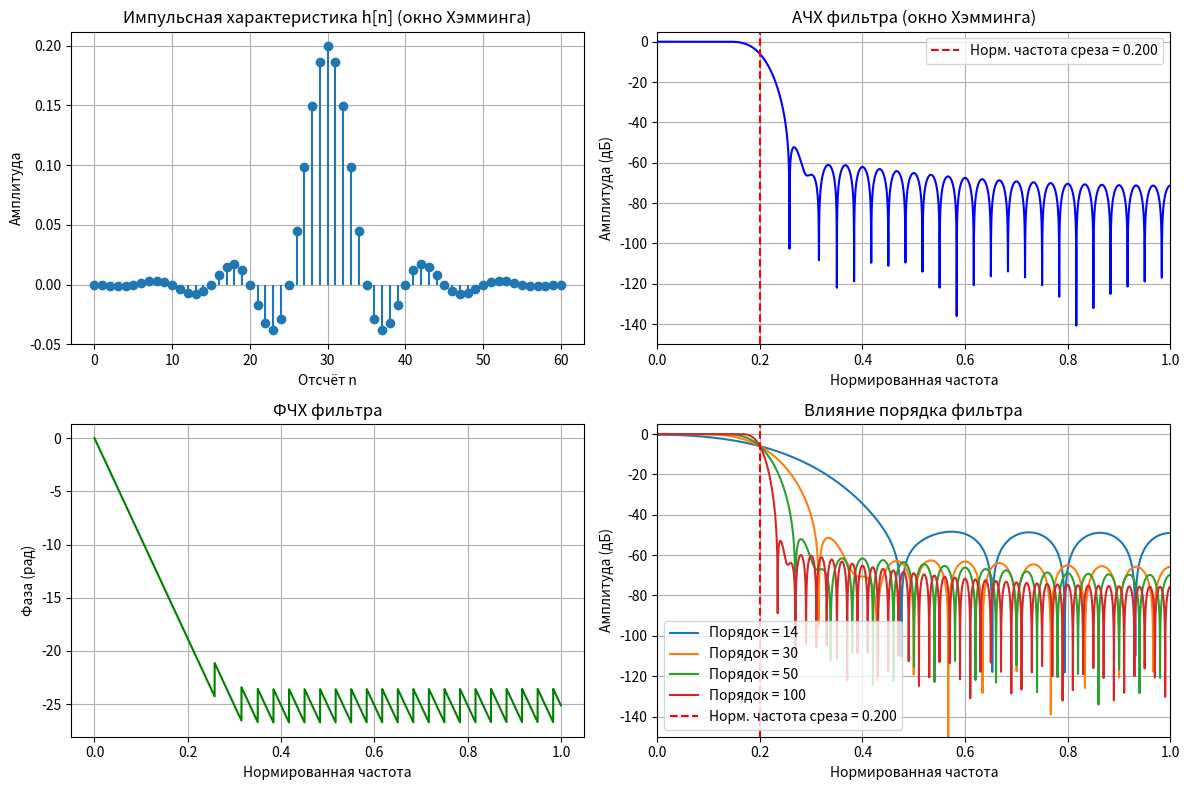
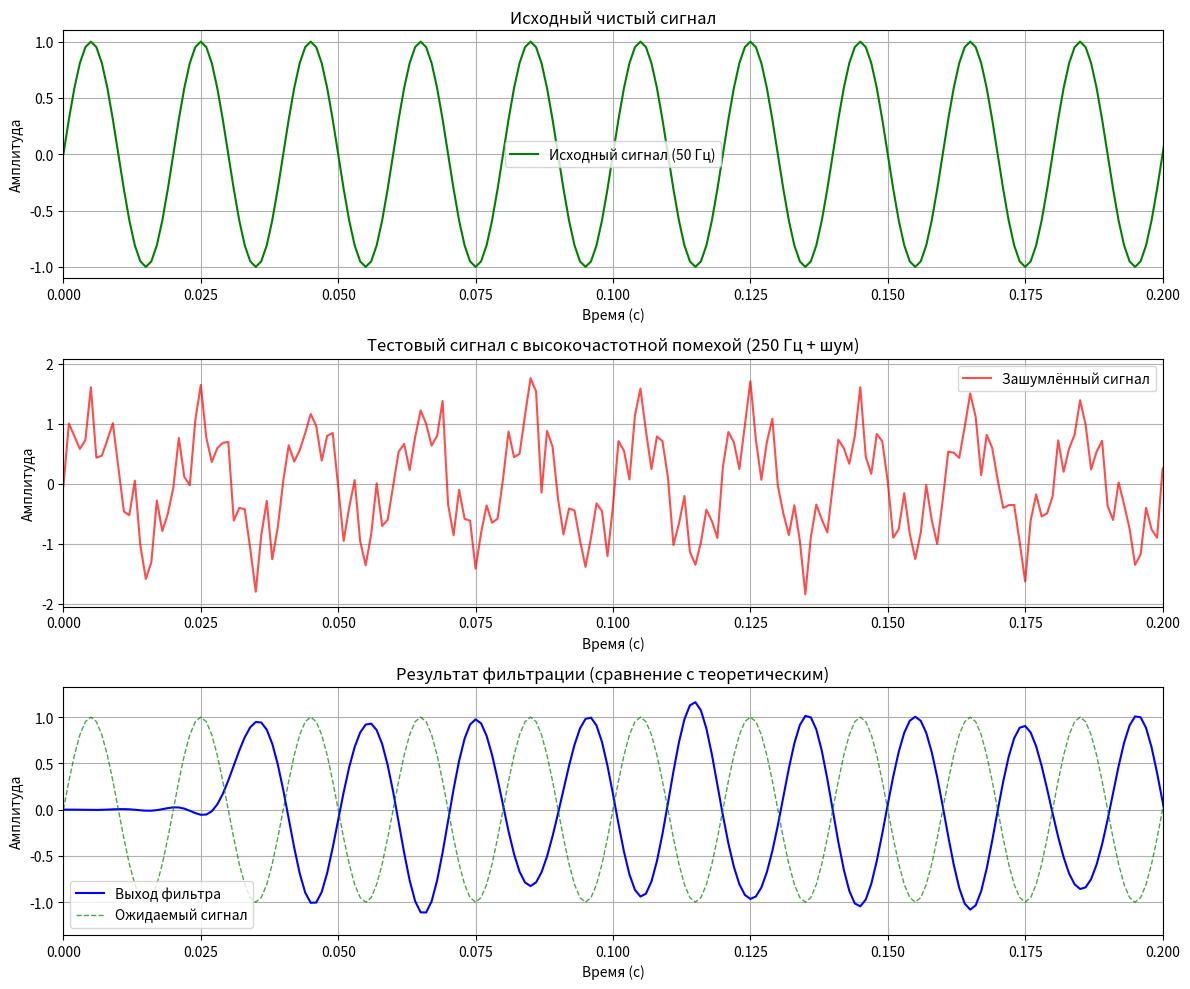

These figures' Python source, in order:
import numpy as np
import matplotlib.pyplot as plt
from scipy import signal

# 1. Параметры фильтра
fs = 1000.0  # Частота дискретизации (Гц)
fc = 100.0  # Частота среза (Гц)
order = 60  # Порядок фильтра
# Длина окна
M = order + 1

# Нормированная частота среза (от 0 до 1, где 1 соответствует fs/2)
nyq = fs / 2
Wn = fc / nyq

print("=" * 60)
print(f"Параметры фильтра:")
print(f"  Частота дискретизации: {fs} Гц")
print(f"  Частота Найквиста: {nyq} Гц")
print(f"  Нормированная частота среза: {Wn:.3f} (1 = {nyq} Гц)")
print("=" * 60)

# 2. Расчёт коэффициентов КИХ-фильтра методом окна Хэмминга
n = np.arange(M)
# Защита от деления на ноль для центрального отсчёта
with np.errstate(divide='ignore', invalid='ignore'):
    h_ideal = np.sin(np.pi * Wn * (n - (M - 1) / 2)) / (np.pi * (n - (M - 1) / 2))

center_index = (M - 1) // 2
h_ideal[center_index] = Wn

# Окно Хэмминга
window = np.hamming(M)

# Итоговая импульсная характеристика
h = h_ideal * window

# 3. Расчёт и визуализация импульсной характеристики
plt.figure(figsize=(12, 8))

plt.subplot(2, 2, 1)
plt.stem(n, h, basefmt=" ")
plt.title('Импульсная характеристика h[n] (окно Хэмминга)')
plt.xlabel('Отсчёт n')
plt.ylabel('Амплитуда')
plt.grid(True)

# 4. Расчёт АЧХ и ФЧХ
# Используем частотную характеристику в нормированных частотах
w_norm, H = signal.freqz(h, worN=8192)  # w_norm в радианах/выборка
# Преобразуем в нормированную частоту от 0 до 1 (где 1 = fs/2)
f_norm = w_norm / np.pi

# АЧХ
H_dB = 20 * np.log10(np.abs(H))

plt.subplot(2, 2, 2)
plt.plot(f_norm, H_dB, 'b', linewidth=1.5)
plt.axvline(Wn, color='r', linestyle='--', linewidth=1.5, label=f'Норм. частота среза = {Wn:.3f}')

plt.ylim(-150, 5)
plt.xlim(0, 1)
plt.title('АЧХ фильтра (окно Хэмминга)')
plt.xlabel('Нормированная частота')
plt.ylabel('Амплитуда (дБ)')
plt.grid(True)
plt.legend()

# ФЧХ
plt.subplot(2, 2, 3)
plt.plot(f_norm, np.unwrap(np.angle(H)), 'g', linewidth=1.5)
plt.title('ФЧХ фильтра')
plt.xlabel('Нормированная частота')
plt.ylabel('Фаза (рад)')
plt.grid(True)

# 5. Исследование влияния порядка фильтра
orders_to_test = [14, 30, 50, 100]
plt.subplot(2, 2, 4)

for ord_val in orders_to_test:
    M_test = ord_val + 1
    n_test = np.arange(M_test)
    # Идеальная ИХ
    h_ideal_test = np.sin(np.pi * Wn * (n_test - (M_test - 1) / 2)) / (np.pi * (n_test - (M_test - 1) / 2))
    h_ideal_test[(M_test - 1) // 2] = Wn
    # Окно Хэмминга
    window_test = np.hamming(M_test)
    h_test = h_ideal_test * window_test
    # АЧХ в нормированных частотах
    w_test_norm, H_test = signal.freqz(h_test, worN=8192)
    f_test_norm = w_test_norm / np.pi
    H_test_dB = 20 * np.log10(np.abs(H_test) + 1e-12)

    plt.plot(f_test_norm, H_test_dB, linewidth=1.5, label=f'Порядок = {ord_val}')

# Добавляем линию частоты среза
plt.axvline(Wn, color='r', linestyle='--', linewidth=1.5, label=f'Норм. частота среза = {Wn:.3f}')
plt.ylim(-150, 5)
plt.xlim(0, 1)
plt.title('Влияние порядка фильтра')
plt.xlabel('Нормированная частота')
plt.ylabel('Амплитуда (дБ)')
plt.grid(True)
plt.legend()
plt.tight_layout()

# 6. Фильтрация тестового сигнала (синус + шум)
# Генерация тестового сигнала: полезный сигнал на 50 Гц, шум — высокочастотный (250 Гц)
t = np.arange(0, 1.0, 1 / fs)  # 1 секунда
f_signal = 50.0
signal_clean = np.sin(2 * np.pi * f_signal * t)
noise_amplitude = 0.5
noise_freq = 250.0
noise = noise_amplitude * np.sin(2 * np.pi * noise_freq * t)
# Добавление случайного шума
noise += 0.2 * np.random.randn(len(t))
signal_noisy = signal_clean + noise

# Применяем фильтр
filtered_signal = signal.lfilter(h, 1.0, signal_noisy)

plt.figure(figsize=(12, 10))

plt.subplot(3, 1, 1)
plt.plot(t, signal_clean, 'g', linewidth=1.5, label='Исходный сигнал (50 Гц)')
plt.xlim(0, 0.2)
plt.title('Исходный чистый сигнал')
plt.xlabel('Время (с)')
plt.ylabel('Амплитуда')
plt.grid(True)
plt.legend()

plt.subplot(3, 1, 2)
plt.plot(t, signal_noisy, 'r', alpha=0.7, label='Зашумлённый сигнал')
plt.xlim(0, 0.2)
plt.title('Тестовый сигнал с высокочастотной помехой (250 Гц + шум)')
plt.xlabel('Время (с)')
plt.ylabel('Амплитуда')
plt.grid(True)
plt.legend()

plt.subplot(3, 1, 3)
plt.plot(t, filtered_signal, 'b', linewidth=1.5, label='Выход фильтра')
plt.plot(t, signal_clean, 'g--', linewidth=1, alpha=0.7, label='Ожидаемый сигнал')
plt.xlim(0, 0.2)
plt.title('Результат фильтрации (сравнение с теоретическим)')
plt.xlabel('Время (с)')
plt.ylabel('Амплитуда')
plt.grid(True)
plt.legend()
plt.tight_layout()
plt.show()

# 8. Сравнение пульсаций + длина переходной полосы
def get_filter_metrics(ord, Wn, nyq, fs):
    """Возвращает: ширина перехода, пульсации в ПП, пульсации в ПЗ"""
    M_loc = ord + 1
    n_loc = np.arange(M_loc)

    with np.errstate(divide='ignore', invalid='ignore'):
        h_ideal_loc = np.sin(np.pi * Wn * (n_loc - (M_loc - 1) / 2)) / (np.pi * (n_loc - (M_loc - 1) / 2))
    h_ideal_loc[(M_loc - 1) // 2] = Wn
    h_loc = h_ideal_loc * np.hamming(M_loc)

    # АЧХ
    w_loc, H_loc = signal.freqz(h_loc, worN=8192)
    f_norm_loc = w_loc / np.pi
    H_dB_loc = 20 * np.log10(np.abs(H_loc) + 1e-12)
    H_abs_loc = np.abs(H_loc)

    idx_3db = np.where(H_abs_loc <= 0.707)[0]
    f_3db_norm = f_norm_loc[idx_3db[0]] if len(idx_3db) > 0 else Wn

    idx_40db = np.where(H_abs_loc <= 0.01)[0]
    f_40db_norm = f_norm_loc[idx_40db[0]] if len(idx_40db) > 0 else 1.0

    trans_width_hz = (f_40db_norm - f_3db_norm) * nyq


    pb = H_dB_loc[f_norm_loc <= Wn]
    ripple_pp = np.max(pb) - np.min(pb) if len(pb) > 0 else 0

    sb_start = np.where((f_norm_loc >= Wn) & (H_dB_loc <= -20))[0]
    if len(sb_start) > 0:
        sb = H_dB_loc[sb_start[0]:]
        ripple_sb = np.max(sb) - np.min(sb) if len(sb) > 0 else 0
    else:
        ripple_sb = 0

    return trans_width_hz, ripple_pp, ripple_sb

print("\n" + "=" * 75)
print(f"{'Порядок':>8} | {'Переход (Гц)':>13} | {'ПП: Δ (дБ)':>10} | {'ПЗ: Δ (дБ)':>12}")
print("-" * 75)

for ord_val in sorted(orders_to_test):
    trans_w, r_pp, r_sb = get_filter_metrics(ord_val, Wn, nyq, fs)
    print(f"{ord_val:8d} | {trans_w:13.2f} | {r_pp:10.4f} | {r_sb:12.2f}")

print("=" * 75)
